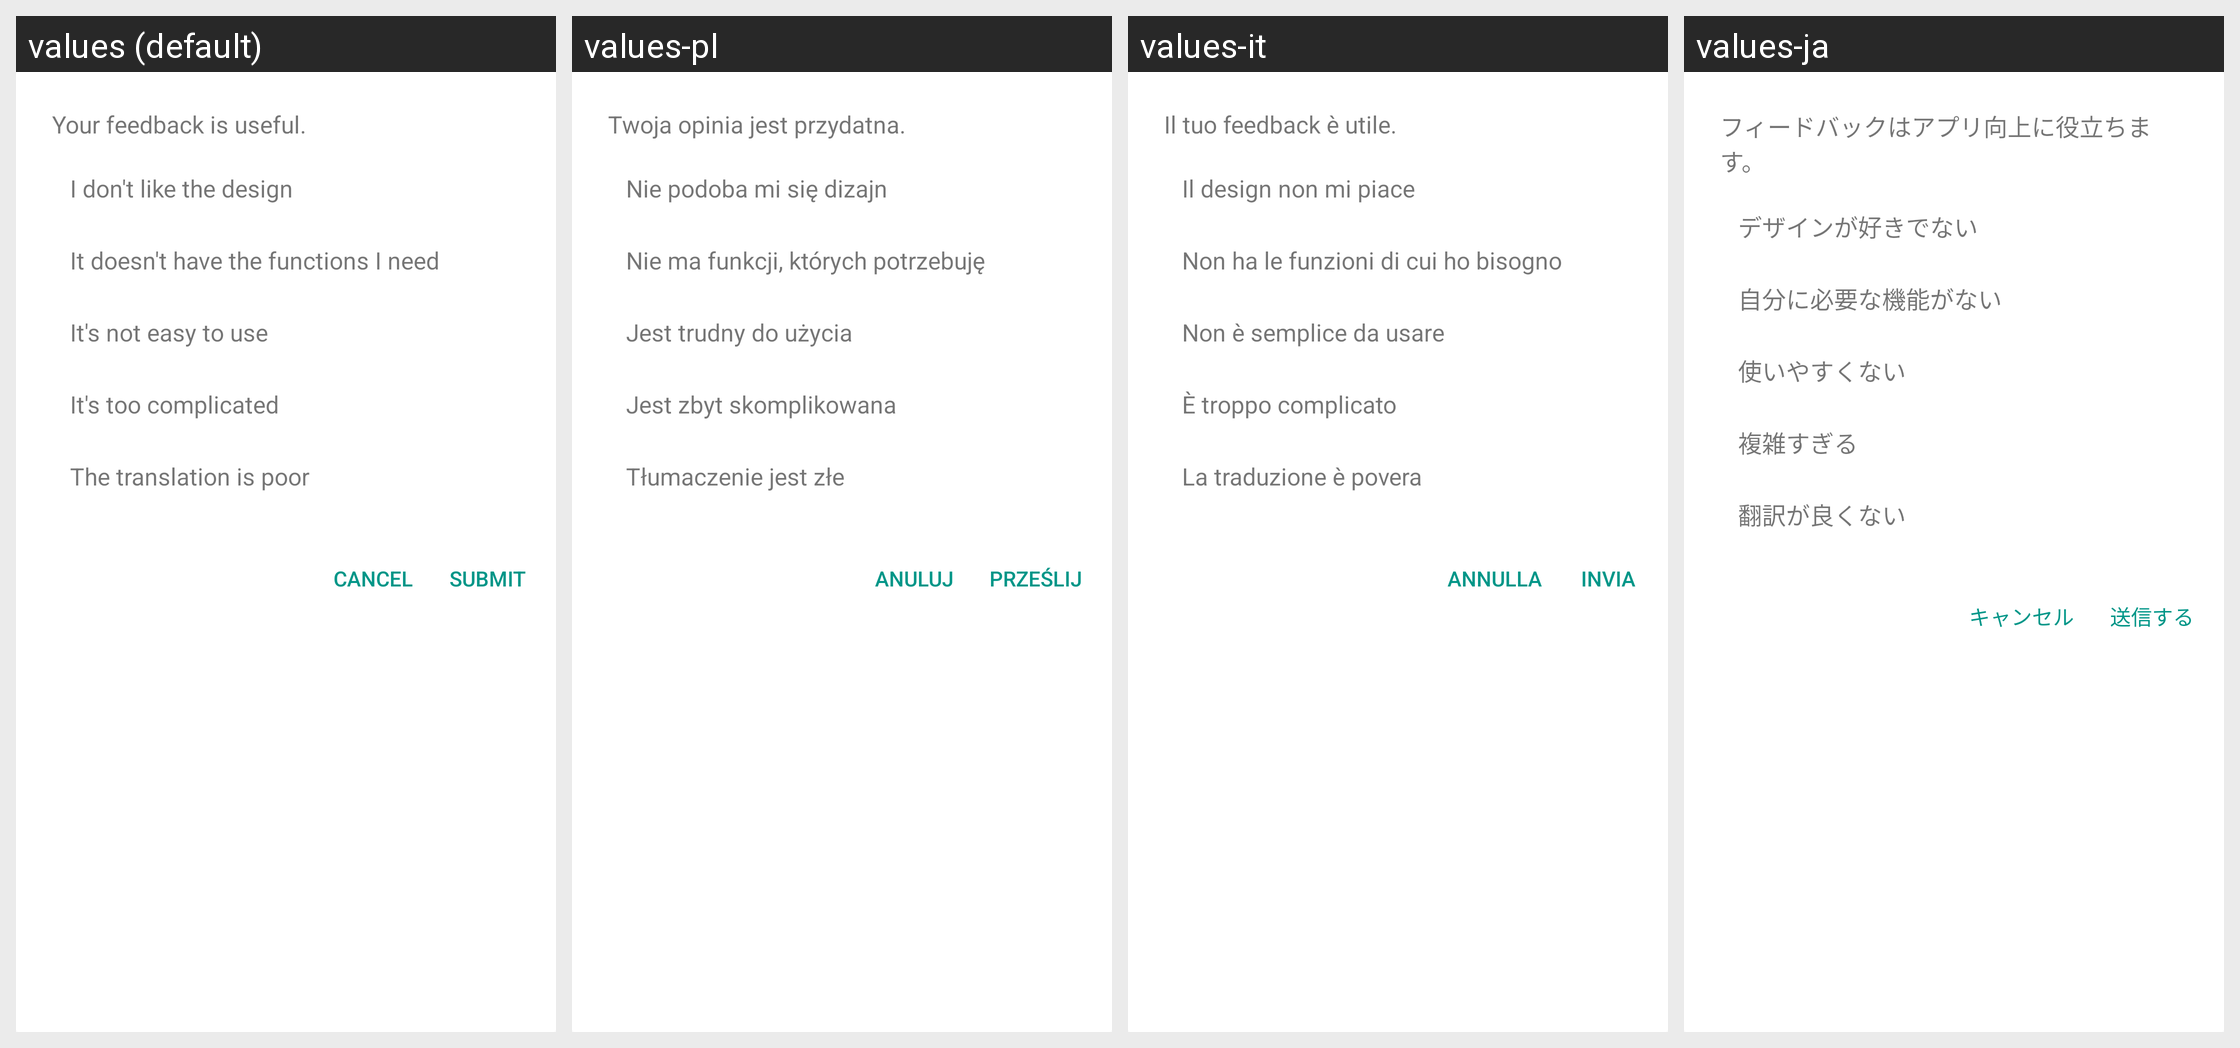

The same Android screen rendered under several of its app's locales, left to right. List the strings drawn on it with the default value and each locale's translation.
Android screen res/layout/layout00b9.xml rendered under 4 locales, left to right: values (default), values-pl, values-it, values-ja. Device: Nexus 5 (rendered at 1080×1920; each locale shown at half size, 540×960, under a caption strip naming it); theme style000f.
Other locales in the repository, not shown: values-af, values-am, values-ar, values-as, values-az, values-be, values-bg, values-bn, values-bs, values-ca, values-cs, values-da, values-de, values-el, values-en-rCA, values-en-rGB, values-en-rIN, values-en-rXC, values-es, values-es-rGT, values-es-rMX, values-es-rUS, values-et, values-eu, values-fa, values-fi, values-fr, values-fr-rCA, values-gl, values-gu, values-he, values-hi, values-hr, values-hu, values-hy, values-in, values-is, values-iw, values-ka, values-kk, values-km, values-kn, values-kn-rIN, values-ko, values-ky, values-lo, values-lt, values-lv, values-mk, values-ml, values-ml-rIN, values-mn, values-mr, values-ms, values-my, values-nb, values-ne, values-nl, values-or, values-pa, values-pa-rIN, values-pt, values-pt-rBR, values-pt-rPT, values-ro, values-ru, values-ru-rRU, values-si, values-sk, values-sl, values-sq, values-sr, values-sv, values-sw, values-ta, values-ta-rIN, values-te, values-te-rIN, values-th, values-tl, values-tr, values-uk, values-ur, values-ur-rIN, values-uz, values-vi, values-zh, values-zh-rCN, values-zh-rHK, values-zh-rTW, values-zu.
Strings drawn on this screen, with the default value and each locale's value (text and hints the layout hard-codes, and strings that could not be matched under every locale, appear in the picture but are not listed):

string010d
  values: Your feedback is useful.
  values-pl: Twoja opinia jest przydatna.
  values-it: Il tuo feedback è utile.
  values-ja: フィードバックはアプリ向上に役立ちます。

string0108
  values: I don't like the design
  values-pl: Nie podoba mi się dizajn
  values-it: Il design non mi piace
  values-ja: デザインが好きでない

string0109
  values: It doesn't have the functions I need
  values-pl: Nie ma funkcji, których potrzebuję
  values-it: Non ha le funzioni di cui ho bisogno
  values-ja: 自分に必要な機能がない

string010a
  values: It's not easy to use
  values-pl: Jest trudny do użycia
  values-it: Non è semplice da usare
  values-ja: 使いやすくない

string010b
  values: It's too complicated
  values-pl: Jest zbyt skomplikowana
  values-it: È troppo complicato
  values-ja: 複雑すぎる

string010c
  values: The translation is poor
  values-pl: Tłumaczenie jest złe
  values-it: La traduzione è povera
  values-ja: 翻訳が良くない

string0101
  values: Cancel
  values-pl: Anuluj
  values-it: Annulla
  values-ja: キャンセル

string0105
  values: Submit
  values-pl: Prześlij
  values-it: Invia
  values-ja: 送信する
